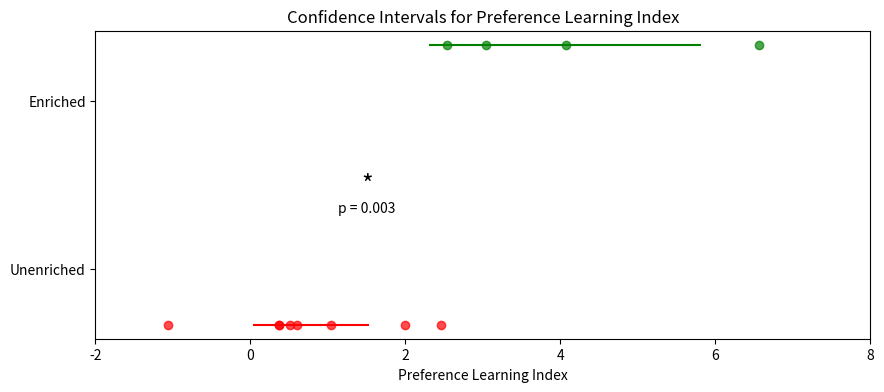
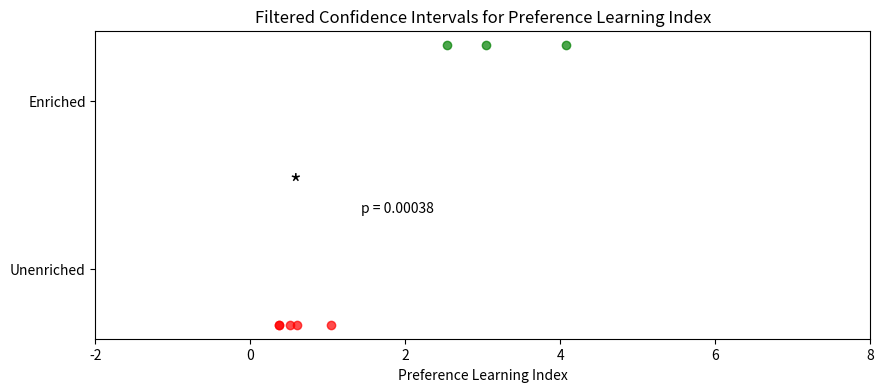
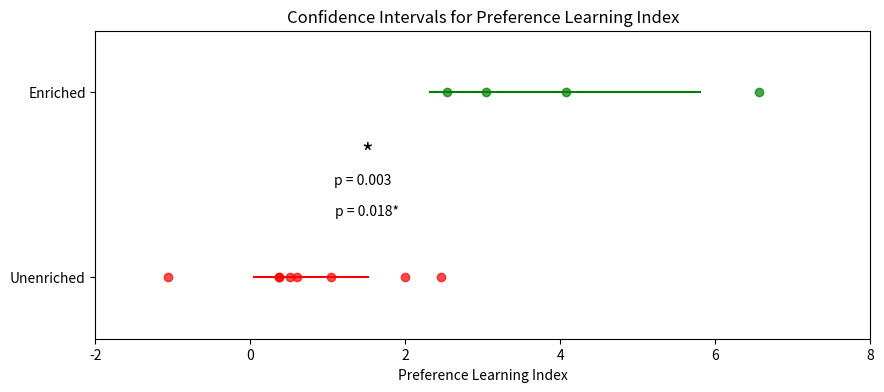

Reproduce these figures in Python, in order.
import numpy as np
import scipy.stats as stats
import matplotlib.pyplot as plt

# Data for specific conditions
data_condition2 = [0.363, 1.041, -1.061, 0.601, 0.508, 0.363, 2.454, 2]
data_condition3 = [4.07, 3.042, 2.537, 6.562]

# Calculate t-test for significance
t_stat, p_value = stats.ttest_ind(data_condition2, data_condition3)
is_significant = p_value < 0.05  # Assuming alpha = 0.05

# Calculate sample statistics for each condition
def calculate_confidence_interval(data):
    sample_mean = np.mean(data)
    sample_std = np.std(data, ddof=1)
    sample_size = len(data)
    z_critical = stats.norm.ppf(0.975)  # 95% confidence level, two-tailed
    margin_of_error = z_critical * (sample_std / np.sqrt(sample_size))
    confidence_interval = (sample_mean - margin_of_error, sample_mean + margin_of_error)
    return confidence_interval

confidence_interval_condition2 = calculate_confidence_interval(data_condition2)
confidence_interval_condition3 = calculate_confidence_interval(data_condition3)

# Plotting
fig, ax = plt.subplots(figsize=(10, 4))

# Scatter plots for data points
ax.scatter(data_condition2, [1] * len(data_condition2), color='red', label='Unenriched', alpha=0.7)
ax.scatter(data_condition3, [2] * len(data_condition3), color='green', label='Enriched', alpha=0.7)

# Error bars for confidence intervals
ax.errorbar(np.mean(data_condition2), 1, xerr=(confidence_interval_condition2[1] - confidence_interval_condition2[0]) / 2, color='red', linestyle='--', label='95% CI (Unenriched)')
ax.errorbar(np.mean(data_condition3), 2, xerr=(confidence_interval_condition3[1] - confidence_interval_condition3[0]) / 2, color='green', linestyle='--', label='95% CI (Enriched)')

# Set y-axis ticks and labels with reduced space
ax.set_yticks([1.2, 1.8])
ax.set_yticklabels(['Unenriched', 'Enriched'])

# Set labels and title
ax.set_xlabel('Preference Learning Index')
ax.set_title('Confidence Intervals for Preference Learning Index')

# Add asterisks for significance between data points
if is_significant:

    ax.text(1.5, 1.5, '*', fontsize=18, ha='center', va='center')  # Asterisk between data points


    # Add p-value as text
    ax.text(1.5, 1.4, f'p = {p_value:.3f}', fontsize=10, ha='center')  # Adjust the position as needed

# Set x-axis limits with extra space from edges
ax.set_xlim([-2, 8])  # You can adjust these limits based on your data range

# Show the plot
plt.show()


#=========================================

import numpy as np
import scipy.stats as stats
import matplotlib.pyplot as plt

# Data for specific conditions
data_condition2 = [0.363, 1.041, -1.061, 0.601, 0.508, 0.363, 2.454, 2]
data_condition3 = [4.07, 3.042, 2.537, 6.562]

# Calculate confidence intervals for each condition
def calculate_confidence_interval(data):
    sample_mean = np.mean(data)
    sample_std = np.std(data, ddof=1)
    sample_size = len(data)
    z_critical = stats.norm.ppf(0.975)  # 95% confidence level, two-tailed
    margin_of_error = z_critical * (sample_std / np.sqrt(sample_size))
    confidence_interval = (sample_mean - margin_of_error, sample_mean + margin_of_error)
    return confidence_interval

confidence_interval_condition2 = calculate_confidence_interval(data_condition2)
confidence_interval_condition3 = calculate_confidence_interval(data_condition3)

# Filter data points within the confidence intervals
filtered_data_condition2 = [x for x in data_condition2 if confidence_interval_condition2[0] <= x <= confidence_interval_condition2[1]]
filtered_data_condition3 = [x for x in data_condition3 if confidence_interval_condition3[0] <= x <= confidence_interval_condition3[1]]

# Calculate t-test for significance
t_stat, p_value = stats.ttest_ind(filtered_data_condition2, filtered_data_condition3)
is_significant = p_value < 0.05  # Assuming alpha = 0.05

# Plotting
fig, ax = plt.subplots(figsize=(10, 4))

# Scatter plots for data points
ax.scatter(filtered_data_condition2, [1] * len(filtered_data_condition2), color='red', label='Unenriched', alpha=0.7)
ax.scatter(filtered_data_condition3, [2] * len(filtered_data_condition3), color='green', label='Enriched', alpha=0.7)

# Set y-axis ticks and labels with reduced space
ax.set_yticks([1.2, 1.8])
ax.set_yticklabels(['Unenriched', 'Enriched'])

# Set labels and title
ax.set_xlabel('Preference Learning Index')
ax.set_title('Filtered Confidence Intervals for Preference Learning Index')

# Add asterisks for significance between data points
if is_significant:
    ax.text(np.mean(filtered_data_condition2), 1.5, '*', fontsize=18, ha='center', va='center')  # Asterisk between data points
    ax.text((np.mean(filtered_data_condition2) + np.mean(filtered_data_condition3)) / 2, 1.4, f'p = {p_value:.5f}', fontsize=10, ha='center')  # P-value text

# Set x-axis limits with extra space from edges
ax.set_xlim([-2, 8])  # You can adjust these limits based on your data range

# Show the plot
plt.show()

##################################################

import numpy as np
import scipy.stats as stats
import matplotlib.pyplot as plt

# Data for specific conditions
data_condition2 = [0.363, 1.041, -1.061, 0.601, 0.508, 0.363, 2.454, 2]
data_condition3 = [4.07, 3.042, 2.537, 6.562]

# Calculate t-test for significance with Bonferroni correction
alpha = 0.05  # Original alpha level
num_comparisons = 7  # Number of comparisons ((pre vs. post) vs. (paired vs. unpaired) vs. (enriched vs. unenriched))
alpha_corrected = alpha / num_comparisons

t_stat, p_value = stats.ttest_ind(data_condition2, data_condition3)
p_value_corrected = p_value * num_comparisons  # Bonferroni corrected p-value
is_significant = p_value_corrected < alpha

# Calculate sample statistics for each condition
def calculate_confidence_interval(data):
    sample_mean = np.mean(data)
    sample_std = np.std(data, ddof=1)
    sample_size = len(data)
    z_critical = stats.norm.ppf(1 - alpha / 2)  # 1 - alpha/2 for two-tailed test
    margin_of_error = z_critical * (sample_std / np.sqrt(sample_size))
    confidence_interval = (sample_mean - margin_of_error, sample_mean + margin_of_error)
    return confidence_interval

confidence_interval_condition2 = calculate_confidence_interval(data_condition2)
confidence_interval_condition3 = calculate_confidence_interval(data_condition3)

# Plotting
fig, ax = plt.subplots(figsize=(10, 4))

# Scatter plots for data points
ax.scatter(data_condition2, [1.2] * len(data_condition2), color='red', label='Unenriched', alpha=0.7)
ax.scatter(data_condition3, [1.8] * len(data_condition3), color='green', label='Enriched', alpha=0.7)

# Error bars for confidence intervals
ax.errorbar(np.mean(data_condition2), 1.2, xerr=(confidence_interval_condition2[1] - confidence_interval_condition2[0]) / 2, color='red', linestyle='--', label='95% CI (Unenriched)')
ax.errorbar(np.mean(data_condition3), 1.8, xerr=(confidence_interval_condition3[1] - confidence_interval_condition3[0]) / 2, color='green', linestyle='--', label='95% CI (Enriched)')

# Set labels and title
ax.set_xlabel('Preference Learning Index')
ax.set_title('Confidence Intervals for Preference Learning Index')

# Set y-axis ticks and labels with reduced space
ax.set_yticks([1.2, 1.8])
ax.set_yticklabels(['Unenriched', 'Enriched'])

ax.set_ylim([1, 2])  # You can adjust these limits based on your data range
# Add asterisks for significance between data points along with Bonferroni corrected p-value
if is_significant:
    ax.text(1.5, 1.6, '*', fontsize=18, ha='center', va='center')  # Asterisk between data points
    ax.text(1.5, 1.4, f'p = {p_value_corrected:.3f}*', fontsize=10, ha='center')  # Bonferroni corrected p-value text

ax.text(1.45, 1.5, 'p = 0.003', fontsize=10, ha='center')  # Bonferroni corrected p-value text
# Set x-axis limits with extra space from edges
ax.set_xlim([-2, 8])  # You can adjust these limits based on your data range

# Show the plot
plt.show()
